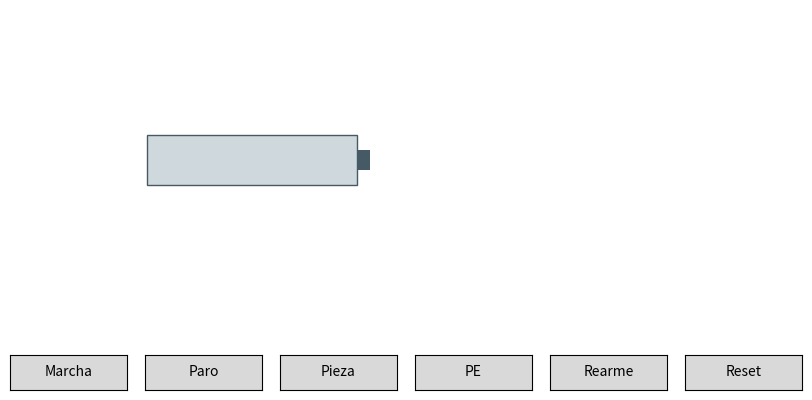

This chart was generated by the following Python code:
"""
PLANTILLA GENÉRICA de simulación GEMMA (adaptar a cada ejercicio).

Máquina de ejemplo mínima: un cilindro de doble efecto A (A+ extiende, A- retrae)
con finales de carrera a0 (retraído) y a1 (extendido), y un sensor de pieza `p`.
Sirve para arrancar cualquier ejercicio: SUSTITUYE la física y los actuadores por
los del enunciado, pero MANTÉN la estructura (clase Sim separada del dibujo).

Ejecutar la ventana interactiva:  python sim_plantilla.py
Los tests headless viven en test_plantilla.py (no importan matplotlib de ventana).
"""

# ----------------------------------------------------------------------------
# MOTOR (clase Sim): estado GEMMA + física. NADA de dibujo aquí -> testeable.
# ----------------------------------------------------------------------------
class Sim:
    DT = 0.1          # paso de tiempo
    SPEED = 2.0       # velocidad del cilindro (unidades/seg)

    def __init__(self):
        self.reset()

    def reset(self):
        self.mode = "A1"      # modo GEMMA activo: A1,F1,A2,D1 (+F2/F3 si aplica)
        self.xA = 0.0         # posición cilindro A: 0=retraído(a0), 1=extendido(a1)
        self.cmdA = 0         # orden al actuador: +1 = A+, -1 = A-, 0 = parado
        self.piece = False    # hay pieza en el puesto
        self.stop_requested = False
        self.fault = False    # defecto activo (D1)
        self.step_phase = 0   # subetapa dentro de F1 (0=avanzar, 1=retroceder)

    # --- finales de carrera (derivados de la física) ---
    @property
    def a0(self): return self.xA <= 0.001
    @property
    def a1(self): return self.xA >= 0.999

    # --- botones del panel (los llama la GUI o el test) ---
    def press_marcha(self):
        if self.mode in ("A1", "A2") and not self.fault:
            self.mode = "F1"; self.stop_requested = False

    def press_paro(self):          # A2 = parada pedida a fin de ciclo
        if self.mode == "F1":
            self.stop_requested = True

    def press_pe(self):            # seta de emergencia -> D1
        self.fault = True; self.mode = "D1"

    def press_rearme(self):
        # OJO (bug típico): manejar el rearme ANTES del return de emergencia en step().
        if self.mode == "D1":
            self.fault = False; self.cmdA = -1  # llevar a casa
            self.mode = "A6_rearme"

    def set_piece(self, v): self.piece = bool(v)

    # --- física: mueve el cilindro según cmdA ---
    def _fisica(self):
        self.xA += self.cmdA * self.SPEED * self.DT
        self.xA = max(0.0, min(1.0, self.xA))

    # --- un paso de la máquina de estados ---
    def step(self):
        # 1) EMERGENCIA / rearme (máxima prioridad) --------------------------
        if self.mode == "D1":
            self.cmdA = 0
            self._fisica()
            return
        if self.mode == "A6_rearme":       # volviendo a casa tras el fallo
            self.cmdA = -1
            self._fisica()
            if self.a0:
                self.cmdA = 0; self.mode = "A1"
            return

        # 2) CONDUCCIÓN normal ----------------------------------------------
        if self.mode == "A1":
            self.cmdA = -1 if not self.a0 else 0     # asegurar estado inicial

        elif self.mode == "F1":
            if self.step_phase == 0:                 # avanzar con pieza
                if self.piece:
                    self.cmdA = +1
                    if self.a1:
                        self.step_phase = 1
                else:
                    self.cmdA = 0
            else:                                    # retroceder = fin de ciclo
                self.cmdA = -1
                if self.a0:
                    self.step_phase = 0
                    if self.stop_requested:
                        self.mode = "A2"             # parada pedida fin de ciclo

        elif self.mode == "A2":
            self.cmdA = 0                            # retiene estado, parado

        self._fisica()

    # --- estado legible para el panel/tests ---
    def status(self):
        return {"mode": self.mode, "xA": round(self.xA, 2),
                "a0": self.a0, "a1": self.a1, "piece": self.piece,
                "stop": self.stop_requested, "fault": self.fault}


# ----------------------------------------------------------------------------
# DIBUJO / PANEL (solo se ejecuta al lanzar la ventana; NO se importa en tests)
# ----------------------------------------------------------------------------
def run_gui():
    import matplotlib.pyplot as plt
    from matplotlib.widgets import Button

    sim = Sim()
    fig, ax = plt.subplots(figsize=(9, 5))
    plt.subplots_adjust(bottom=0.28)
    ax.set_xlim(0, 10); ax.set_ylim(0, 6); ax.axis("off")

    # elementos de la planta (dibujo mínimo: un cilindro que crece con xA)
    cuerpo = plt.Rectangle((1, 2.5), 3, 1, fc="#cfd8dc", ec="#455a64", zorder=1)
    vastago = plt.Rectangle((4, 2.8), 0.2, 0.4, fc="#455a64", zorder=2)
    ax.add_patch(cuerpo); ax.add_patch(vastago)
    txt = ax.text(5, 5, "", fontsize=11, zorder=5)      # zorder alto: SIEMPRE encima

    def redibuja():
        vastago.set_width(0.2 + 3 * sim.xA)
        s = sim.status()
        txt.set_text(f"GEMMA: {s['mode']}   a0={s['a0']} a1={s['a1']} "
                     f"pieza={s['piece']} fallo={s['fault']}")
        fig.canvas.draw_idle()

    def tick(_):
        sim.step(); redibuja()

    timer = fig.canvas.new_timer(interval=100)
    timer.add_callback(tick, None); timer.start()

    # botones
    def boton(x, label, cb):
        b = Button(plt.axes([x, 0.12, 0.13, 0.07]), label); b.on_clicked(cb); return b
    b1 = boton(0.05, "Marcha", lambda e: sim.press_marcha())
    b2 = boton(0.20, "Paro",   lambda e: sim.press_paro())
    b3 = boton(0.35, "Pieza",  lambda e: sim.set_piece(not sim.piece))
    b4 = boton(0.50, "PE",     lambda e: sim.press_pe())
    b5 = boton(0.65, "Rearme", lambda e: sim.press_rearme())
    b6 = boton(0.80, "Reset",  lambda e: sim.reset())
    plt.show()


if __name__ == "__main__":
    run_gui()
